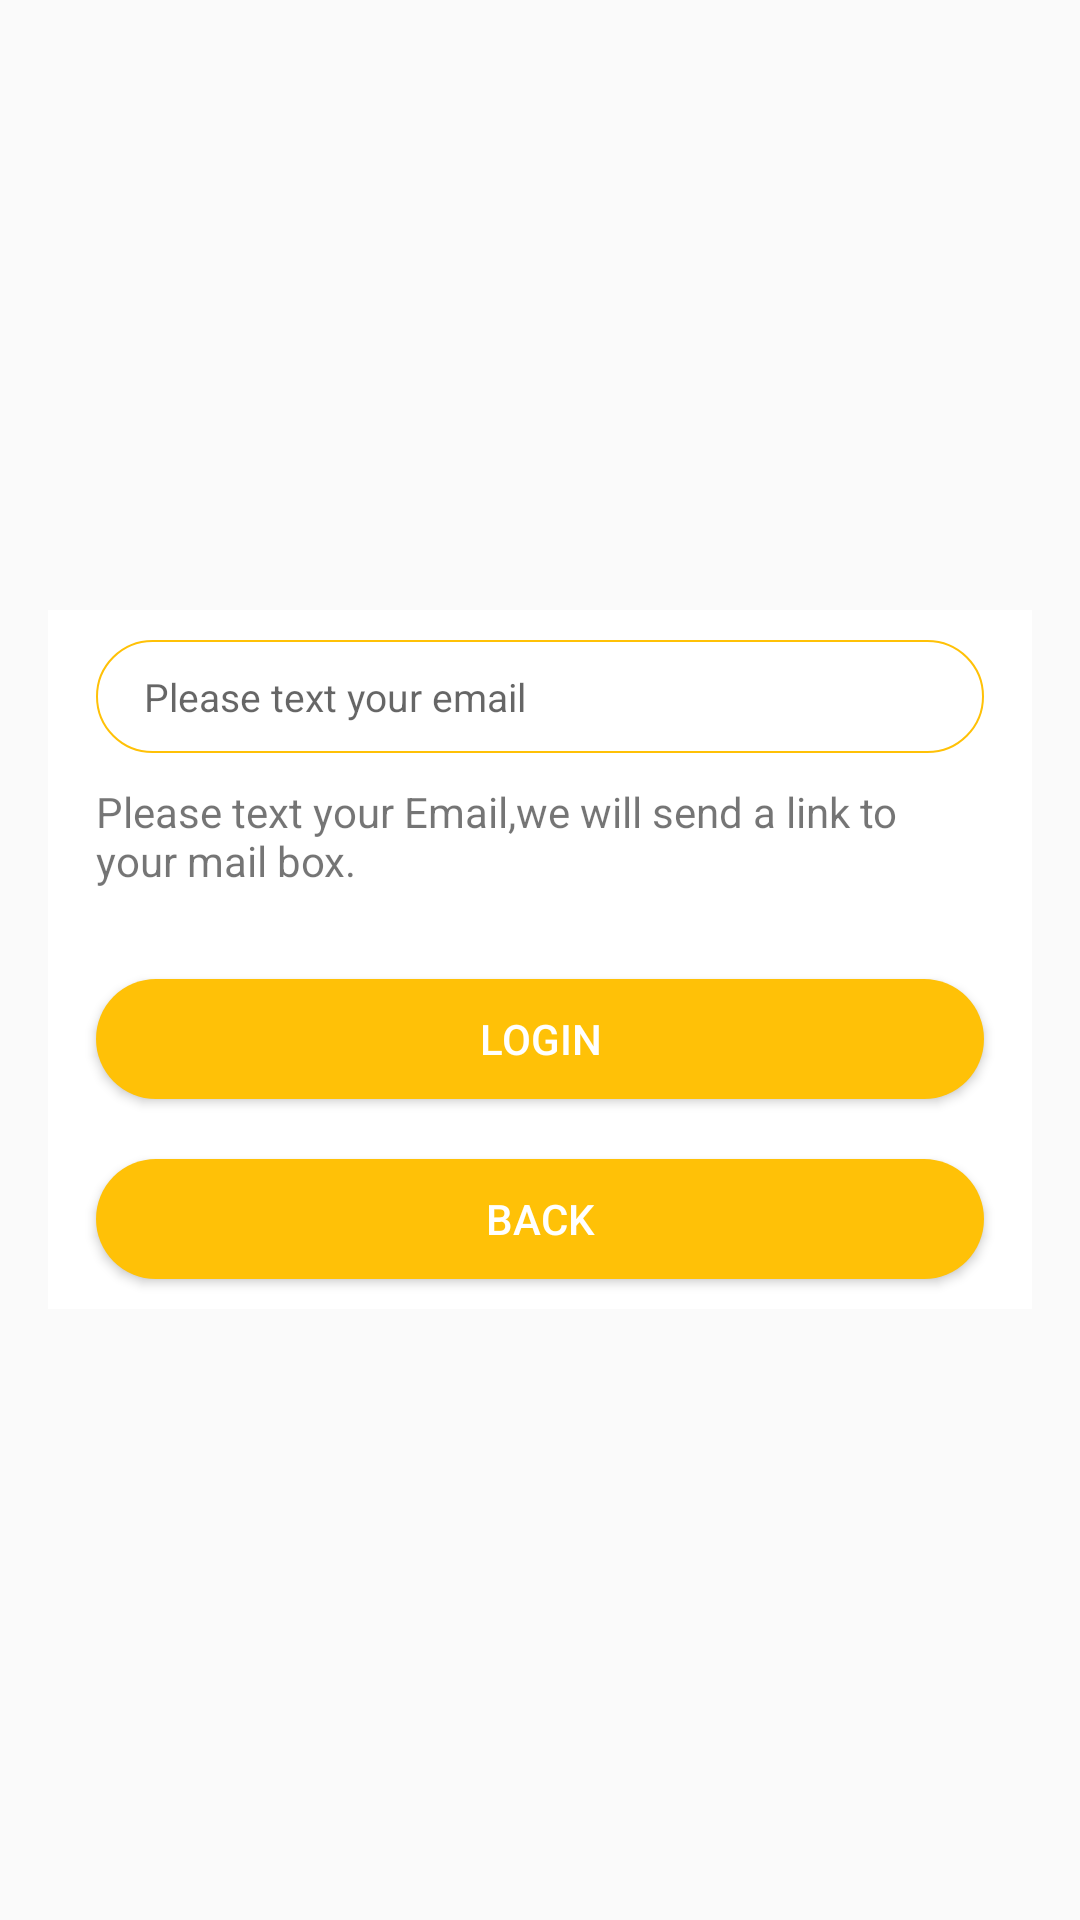

Here is an Android app screen rendered from its layout file. Give the layout XML and the strings, colors and styles it references.
<!-- AndroidManifest.xml: application theme AppTheme -->
<!-- res/layout/fragment_forget_password.xml -->
<?xml version="1.0" encoding="utf-8"?>
<LinearLayout xmlns:android="http://schemas.android.com/apk/res/android"
    android:layout_width="match_parent"
    android:layout_height="match_parent"
    android:background="@color/transparent"
    android:gravity="center"
    android:orientation="vertical"
    android:padding="16dp">

    <LinearLayout
        android:layout_width="match_parent"
        android:layout_height="wrap_content"
        android:background="@color/white"
        android:orientation="vertical">


        <EditText
            android:id="@+id/et_email"
            style="@style/loginEditStyle"
            android:hint="@string/email_placeholder" />


        <TextView
            android:layout_width="match_parent"
            android:layout_height="wrap_content"
            android:layout_marginLeft="16dp"
            android:layout_marginRight="16dp"
            android:layout_marginTop="10dp"
            android:text="@string/tip_forget_password" />

        <Button
            android:layout_width="match_parent"
            android:layout_height="40dp"
            android:layout_marginLeft="16dp"
            android:layout_marginRight="16dp"
            android:layout_marginTop="30dp"
            android:background="@drawable/bg_button_login"
            android:text="@string/login"
            android:textColor="@color/white" />

        <Button
            android:id="@+id/btn_back"
            android:layout_width="match_parent"
            android:layout_height="40dp"
            android:layout_marginBottom="10dp"
            android:layout_marginLeft="16dp"
            android:layout_marginRight="16dp"
            android:layout_marginTop="20dp"
            android:background="@drawable/bg_button_login"
            android:text="@string/back"
            android:textColor="@color/white" />
    </LinearLayout>
</LinearLayout>
<!-- resources referenced by this layout -->
<resources>
  <color name="transparent">#00000000</color>
  <color name="white">#FFFFFF</color>
  <!-- drawable bg_button_login (drawable) -->
  <?xml version="1.0" encoding="utf-8"?>
  <shape xmlns:android="http://schemas.android.com/apk/res/android"
      android:shape="rectangle">
      <solid android:color="@color/colorPrimary" />
      <corners android:radius="30dp" />
      <size
          android:width="100dp"
          android:height="30dp" />
  
  </shape>
  <string name="back">Back</string>
  <string name="email_placeholder">Please text your email</string>
  <string name="login">Login</string>
  <string name="tip_forget_password">Please text your Email,we will send a link to your mail box.</string>
  <style name="loginEditStyle">
          <item name="android:layout_width">match_parent</item>
          <item name="android:layout_height">wrap_content</item>
          <item name="android:layout_marginLeft">16dp</item>
          <item name="android:layout_marginRight">16dp</item>
          <item name="android:layout_marginTop">10dp</item>
          <item name="android:textSize">13sp</item>
          <item name="android:background">@drawable/bg_button_register</item>
          <item name="android:paddingTop">10dp</item>
          <item name="android:paddingBottom">10dp</item>
          <item name="android:paddingLeft">16dp</item>
          <item name="android:paddingRight">16dp</item>
      </style>
  <style name="AppTheme" parent="Theme.AppCompat.Light.DarkActionBar">
          
          <item name="colorPrimary">@color/colorPrimary</item>
          <item name="colorPrimaryDark">@color/colorPrimaryDark</item>
          <item name="colorAccent">@color/colorAccent</item>
      </style>
  <color name="colorPrimary">#FFC107</color>
  <!-- drawable bg_button_register (drawable) -->
  <?xml version="1.0" encoding="utf-8"?>
  <shape xmlns:android="http://schemas.android.com/apk/res/android"
      android:shape="rectangle">
      <solid android:color="@color/transparent" />
      <stroke
          android:width="2px"
          android:color="@color/colorPrimary" />
      <corners android:radius="20dp" />
      <solid android:color="@color/white" />
  
  </shape>
  <color name="colorPrimaryDark">#FFA000</color>
  <color name="colorAccent">#64FFDA</color>
</resources>
